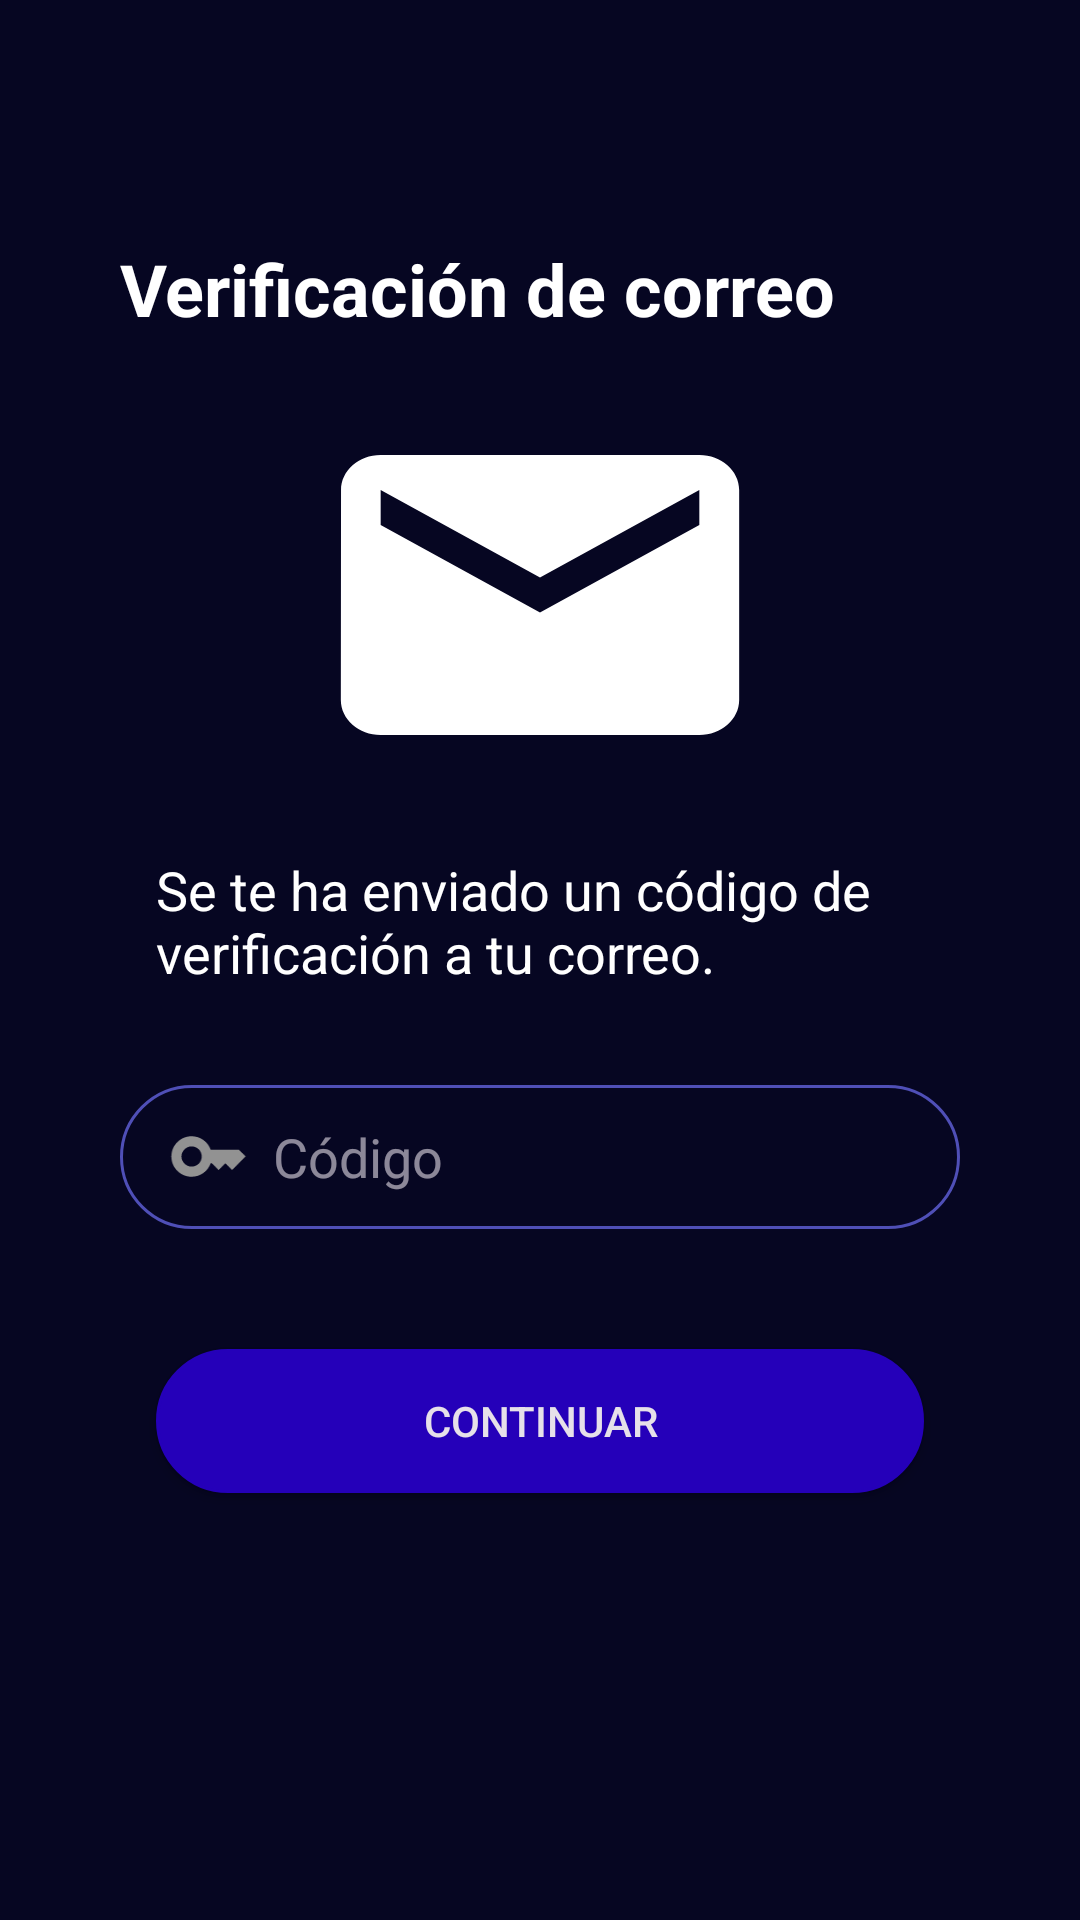

Layout XML and referenced resources for this Android screen:
<!-- AndroidManifest.xml: application theme Theme.IOT_ProyectoIndividual -->
<!-- res/layout/activity_crear_cuenta_correo.xml -->
<?xml version="1.0" encoding="utf-8"?>
<LinearLayout xmlns:android="http://schemas.android.com/apk/res/android"
    xmlns:app="http://schemas.android.com/apk/res-auto"
    xmlns:tools="http://schemas.android.com/tools"
    android:layout_width="match_parent"
    android:layout_height="match_parent"
    android:gravity="center_horizontal"
    android:orientation="vertical"
    tools:context=".CrearCuentaCorreoActivity">

    <RelativeLayout
        android:layout_width="280dp"
        android:layout_height="wrap_content"
        android:layout_marginTop="80dp">
        <TextView
            android:id="@+id/textTitle"
            android:layout_width="wrap_content"
            android:layout_height="wrap_content"
            android:text="Verificación de correo"
            android:textStyle="bold"
            android:textSize="24sp"
            android:textColor="#FFFFFF"
            />
    </RelativeLayout>

    <ImageView
        android:layout_width="wrap_content"
        android:layout_height="wrap_content"
        android:src="@drawable/ic_baseline_email_140"
        android:scaleX="1.14"
        android:layout_marginTop="16dp"
        />
    <TextView
        android:layout_width="256dp"
        android:layout_height="wrap_content"
        android:text="Se te ha enviado un código de verificación a tu correo."
        android:textSize="18sp"
        android:textColor="#FFFFFF"
        android:layout_marginTop="16dp"
        />

    <EditText
        android:id="@+id/editTextCodigo"
        android:layout_marginTop="32dp"
        android:layout_width="280dp"
        android:layout_height="48dp"
        android:hint="Código"
        android:background="@drawable/custom_input"
        android:paddingStart="16dp"
        android:drawableStart="@drawable/ic_baseline_key_27"
        android:drawablePadding="8dp"
        />

    <androidx.appcompat.widget.AppCompatButton
        android:id="@+id/buttonContinuar"
        android:layout_marginTop="40dp"
        android:layout_width="256dp"
        android:layout_height="wrap_content"
        android:text="continuar"
        android:background="@drawable/custom_button"
        />


</LinearLayout>
<!-- resources referenced by this layout -->
<resources>
  <!-- drawable custom_button (drawable) -->
  <?xml version="1.0" encoding="utf-8"?>
  <selector xmlns:android="http://schemas.android.com/apk/res/android">
      <item  >
          <shape android:shape="rectangle">
              <solid android:color="#2500B9"/>
              <corners android:radius="70dp"/>
              <stroke android:color="#2500B9" android:width="1dp"/>
  
          </shape>
      </item>
  </selector>
  <!-- drawable ic_baseline_email_140 (drawable) -->
  <vector android:height="140dp" android:tint="#FFFFFF"
      android:viewportHeight="24" android:viewportWidth="24"
      android:width="140dp" xmlns:android="http://schemas.android.com/apk/res/android">
      <path android:fillColor="@android:color/white" android:pathData="M20,4L4,4c-1.1,0 -1.99,0.9 -1.99,2L2,18c0,1.1 0.9,2 2,2h16c1.1,0 2,-0.9 2,-2L22,6c0,-1.1 -0.9,-2 -2,-2zM20,8l-8,5 -8,-5L4,6l8,5 8,-5v2z"/>
  </vector>
  <!-- drawable ic_baseline_key_27 (drawable) -->
  <vector android:height="27dp" android:tint="#929292"
      android:viewportHeight="24" android:viewportWidth="24"
      android:width="27dp" xmlns:android="http://schemas.android.com/apk/res/android">
      <path android:fillColor="@android:color/white" android:pathData="M21,10h-8.35C11.83,7.67 9.61,6 7,6c-3.31,0 -6,2.69 -6,6s2.69,6 6,6c2.61,0 4.83,-1.67 5.65,-4H13l2,2l2,-2l2,2l4,-4.04L21,10zM7,15c-1.65,0 -3,-1.35 -3,-3c0,-1.65 1.35,-3 3,-3s3,1.35 3,3C10,13.65 8.65,15 7,15z"/>
  </vector>
  <color name="md_theme_dark_primary">#2b2831</color>
  <color name="md_theme_dark_onPrimary">#242478</color>
  <color name="md_theme_dark_primaryContainer">#3C3D8F</color>
  <color name="md_theme_dark_onPrimaryContainer">#E1DFFF</color>
  <color name="md_theme_dark_secondary">#C3C0FF</color>
  <color name="md_theme_dark_onSecondary">#2000A4</color>
  <color name="md_theme_dark_secondaryContainer">#3725C6</color>
  <color name="md_theme_dark_onSecondaryContainer">#E3DFFF</color>
  <color name="md_theme_dark_tertiary">#D0BCFF</color>
  <color name="md_theme_dark_onTertiary">#391E72</color>
  <color name="md_theme_dark_tertiaryContainer">#50378A</color>
  <color name="md_theme_dark_onTertiaryContainer">#E9DDFF</color>
  <color name="md_theme_dark_error">#FFB4AB</color>
  <color name="md_theme_dark_errorContainer">#93000A</color>
  <color name="md_theme_dark_onError">#690005</color>
  <color name="md_theme_dark_onErrorContainer">#FFDAD6</color>
  <color name="md_theme_dark_onBackground">#E5E1E6</color>
  <color name="md_theme_dark_surface">#1C1B1F</color>
  <color name="md_theme_dark_onSurface">#E5E1E6</color>
  <color name="md_theme_dark_surfaceVariant">#47464F</color>
  <color name="md_theme_dark_onSurfaceVariant">#C8C5D0</color>
  <color name="md_theme_dark_outline">#918F9A</color>
  <color name="md_theme_dark_inverseOnSurface">#1C1B1F</color>
  <color name="md_theme_dark_inverseSurface">#E5E1E6</color>
  <color name="md_theme_dark_inversePrimary">#5455A9</color>
  <style name="ThemeOverlay.App.MaterialAlertDialog" parent="ThemeOverlay.Material3.MaterialAlertDialog">
          <item name="colorSurface">#151544</item>
          <item name="buttonBarPositiveButtonStyle">@style/Widget.App.Button</item>
          <item name="buttonBarNegativeButtonStyle">@style/Widget.App.Button</item>
          <item name="buttonBarNeutralButtonStyle">@style/Widget.App.Button</item>
      </style>
  <style name="Widget.App.Button" parent="Widget.Material3.Button.TextButton.Dialog">
          <item name="android:textColor">#8A96FF</item>
      </style>
</resources>
